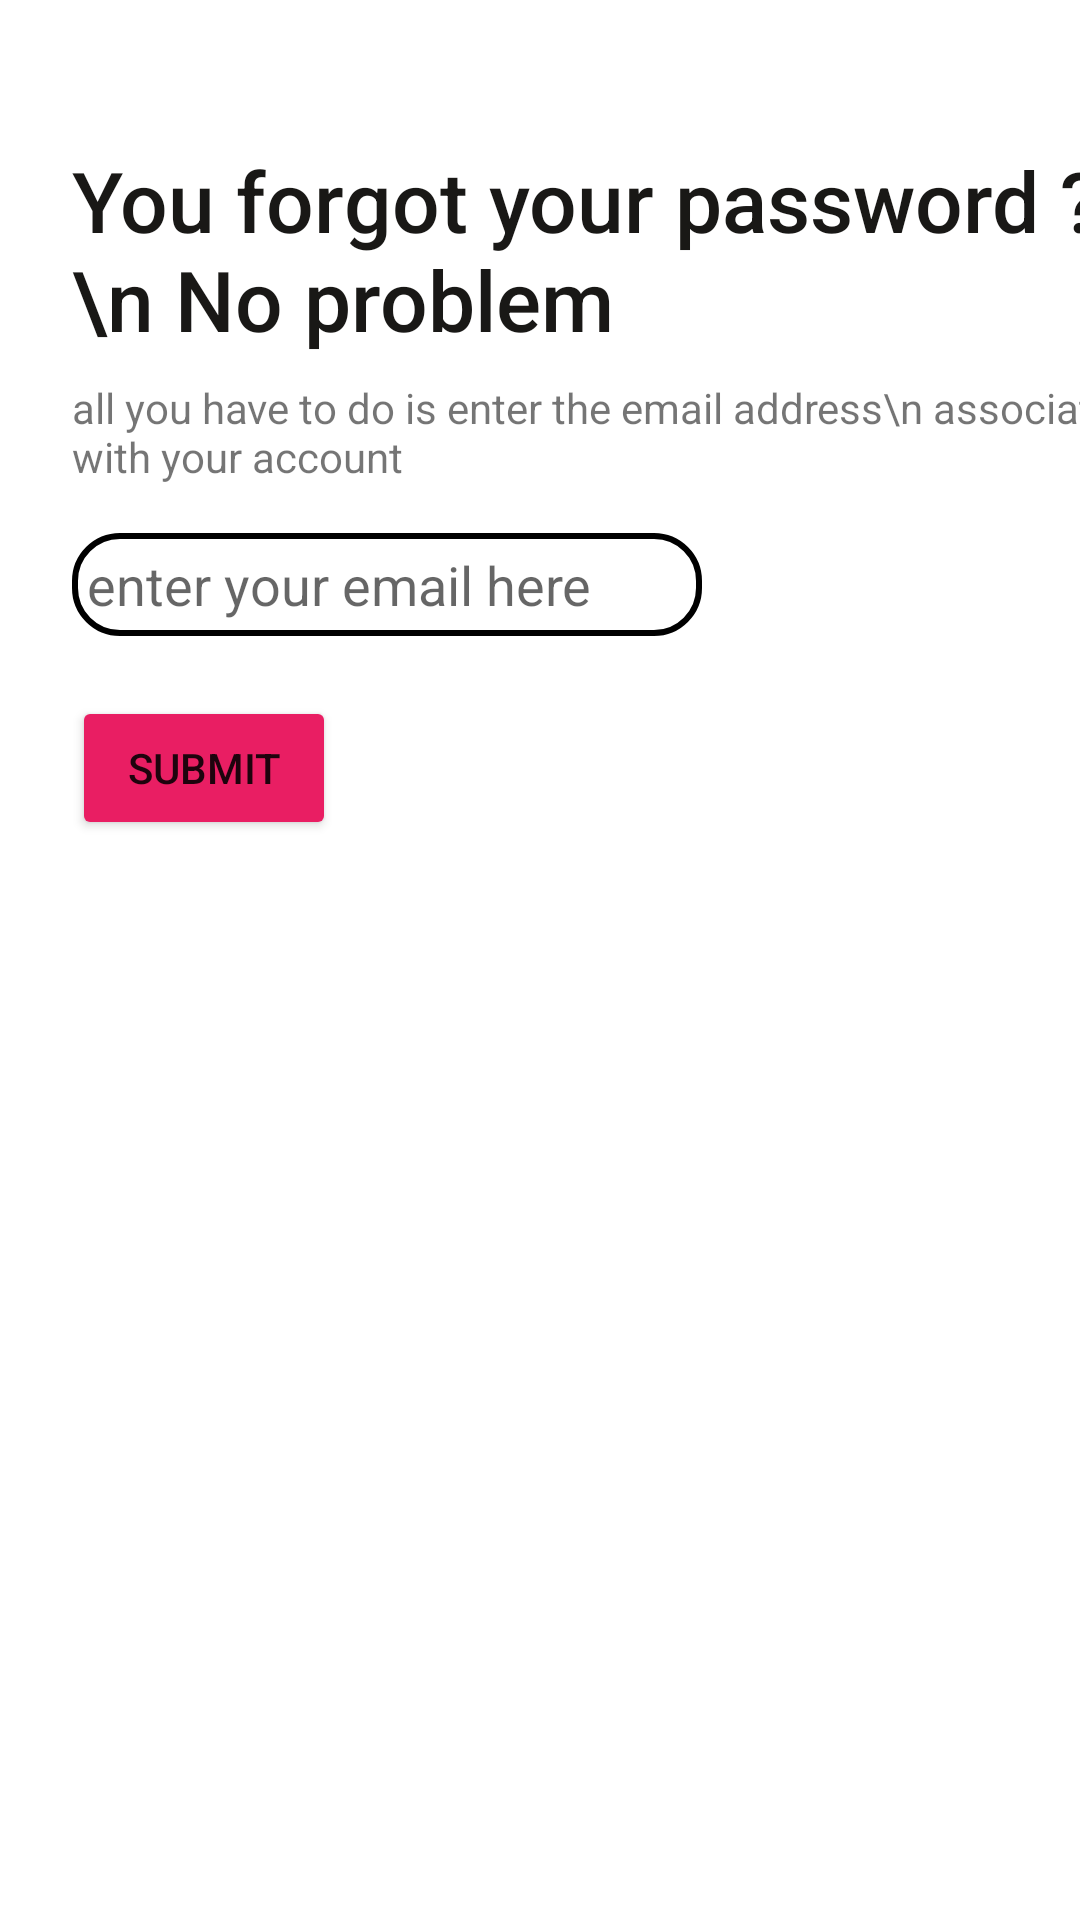

The Android layout XML behind this screen, and the referenced resources:
<!-- AndroidManifest.xml: application theme Theme.SafeSpace -->
<!-- res/layout/activity_forgot_pass_screen.xml -->
<?xml version="1.0" encoding="utf-8"?>
<androidx.constraintlayout.widget.ConstraintLayout xmlns:android="http://schemas.android.com/apk/res/android"
    xmlns:app="http://schemas.android.com/apk/res-auto"
    xmlns:tools="http://schemas.android.com/tools"
    android:layout_width="match_parent"
    android:layout_height="match_parent"
    tools:context=".forgotPassScreen">

    <TextView
        android:id="@+id/txtForgot"
        android:layout_width="wrap_content"
        android:layout_height="wrap_content"
        android:layout_marginStart="24dp"
        android:layout_marginLeft="24dp"
        android:layout_marginTop="48dp"
        android:fontFamily="sans-serif-medium"
        android:text="You forgot your password ? \n No problem"
        android:textColor="#191816"
        android:textSize="28sp"
        app:layout_constraintStart_toStartOf="parent"
        app:layout_constraintTop_toTopOf="parent" />

    <TextView
        android:id="@+id/textView6"
        android:layout_width="wrap_content"
        android:layout_height="wrap_content"
        android:layout_marginStart="24dp"
        android:layout_marginLeft="24dp"
        android:layout_marginTop="8dp"
        android:text="all you have to do is enter the email address\n associated with your account"
        app:layout_constraintStart_toStartOf="parent"
        app:layout_constraintTop_toBottomOf="@+id/txtForgot" />

    <EditText
        android:id="@+id/inp_forgot_email"
        android:layout_width="wrap_content"
        android:layout_height="wrap_content"
        android:layout_marginStart="24dp"
        android:layout_marginLeft="24dp"
        android:layout_marginTop="16dp"
        android:background="@drawable/custom_userfield"
        android:ems="10"
        android:hint="enter your email here"
        android:inputType="textPersonName"
        app:layout_constraintStart_toStartOf="parent"
        app:layout_constraintTop_toBottomOf="@+id/textView6" />

    <Button
        android:id="@+id/btn_forgot"
        android:layout_width="wrap_content"
        android:layout_height="wrap_content"
        android:layout_marginStart="24dp"
        android:layout_marginLeft="24dp"
        android:layout_marginTop="20dp"
        android:onClick="submitButtonForgot"
        android:text="SUBMIT"
        app:backgroundTint="#E91E63"
        app:layout_constraintStart_toStartOf="parent"
        app:layout_constraintTop_toBottomOf="@+id/inp_forgot_email" />
</androidx.constraintlayout.widget.ConstraintLayout>
<!-- resources referenced by this layout -->
<resources>
  <!-- drawable custom_userfield (drawable) -->
  <?xml version="1.0" encoding="utf-8"?>
  <shape android:shape="rectangle" xmlns:android="http://schemas.android.com/apk/res/android">
      <corners android:radius="15dp"></corners>
      <padding android:bottom="5sp" android:left="5sp" android:right="5sp" android:top="5sp"></padding>
      <stroke android:width="2dp"></stroke>
  </shape>
  <style name="Theme.SafeSpace" parent="Theme.MaterialComponents.DayNight.NoActionBar">
          
  
  
          <item name="colorPrimary">@color/white</item>
          <item name="colorPrimaryVariant">@color/purple_700</item>
          <item name="colorOnPrimary">@color/white</item>
          
          <item name="colorSecondary">@color/teal_200</item>
          <item name="colorSecondaryVariant">@color/teal_700</item>
          <item name="colorOnSecondary">@color/black</item>
          
          <item name="android:statusBarColor" tools:targetApi="l">?attr/colorPrimary</item>
          
      </style>
  <!-- not gathered from this repository: default colours our renderer supplied (Android Studio template values) -->
  <color name="purple_700">#FF3700B3</color>
  <color name="teal_200">#FF03DAC5</color>
  <color name="teal_700">#FF018786</color>
  <color name="black">#FF000000</color>
  <color name="white">#FFFFFFFF</color>
</resources>
